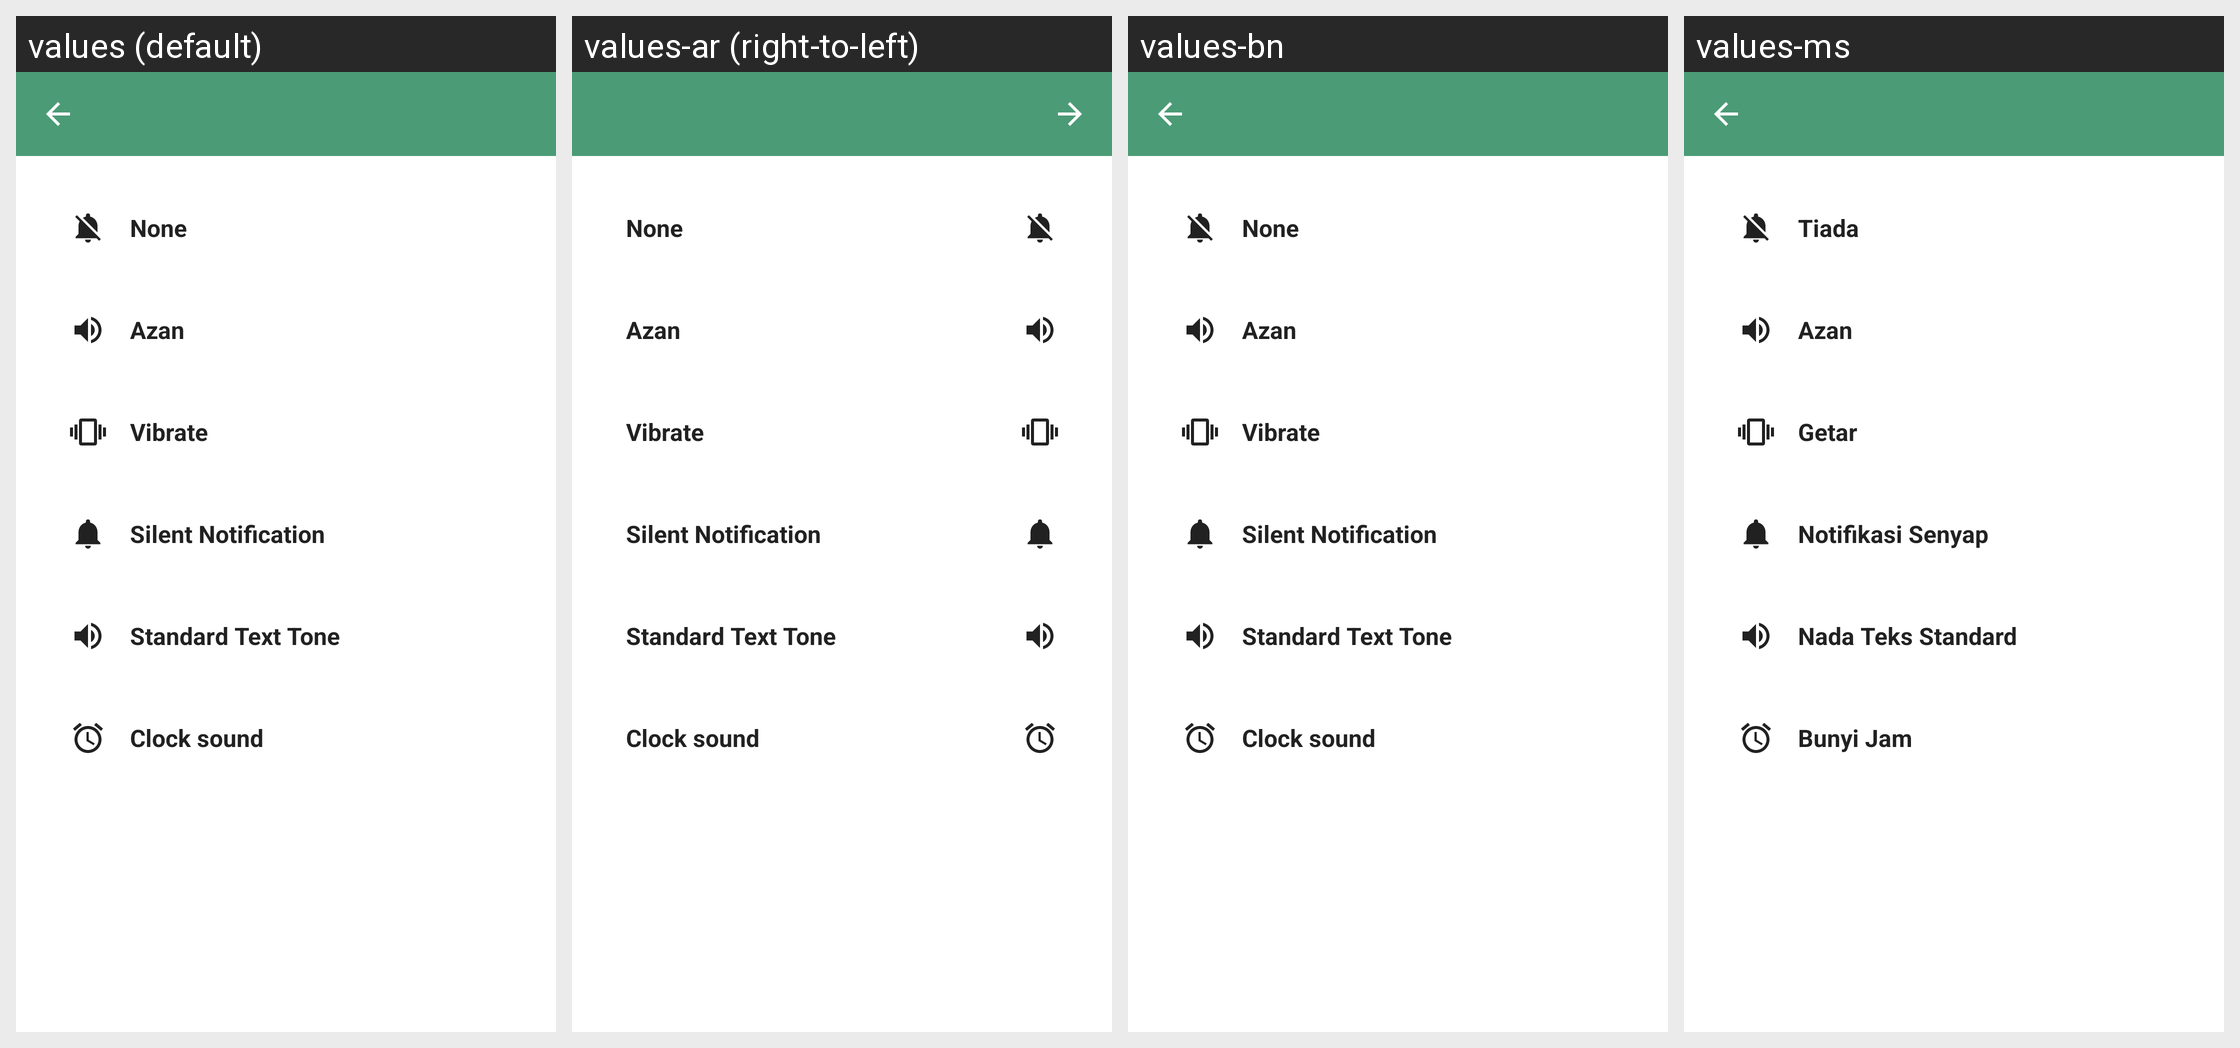

The Android screen above is rendered under several locales of the same app. Produce the string resources it draws, with the default and per-locale values.
Android screen res/layout/activity_prayer_notification_settings.xml rendered under 4 locales, left to right: values (default), values-ar (right-to-left), values-bn, values-ms. Device: Nexus 5 (rendered at 1080×1920; each locale shown at half size, 540×960, under a caption strip naming it); theme AppTheme.
Other locales in the repository, not shown: values-in, values-tr, values-ur.
Strings drawn on this screen, with the default value and each locale's value (text and hints the layout hard-codes, and strings that could not be matched under every locale, appear in the picture but are not listed):

content_desc_none
  values: None
  values-ar: None  [not translated; the default value is used]
  values-bn: None  [not translated; the default value is used]
  values-ms: Tiada

notification_type_none
  values: None
  values-ar: None  [not translated; the default value is used]
  values-bn: None  [not translated; the default value is used]
  values-ms: Tiada

content_desc_azan
  values: Azan
  values-ar: Azan  [not translated; the default value is used]
  values-bn: Azan  [not translated; the default value is used]
  values-ms: Azan

notification_type_azan
  values: Azan
  values-ar: Azan  [not translated; the default value is used]
  values-bn: Azan  [not translated; the default value is used]
  values-ms: Azan

content_desc_vibrate
  values: Vibrate
  values-ar: Vibrate  [not translated; the default value is used]
  values-bn: Vibrate  [not translated; the default value is used]
  values-ms: Getar

notification_type_vibrate
  values: Vibrate
  values-ar: Vibrate  [not translated; the default value is used]
  values-bn: Vibrate  [not translated; the default value is used]
  values-ms: Getar

notification_type_silent
  values: Silent Notification
  values-ar: Silent Notification  [not translated; the default value is used]
  values-bn: Silent Notification  [not translated; the default value is used]
  values-ms: Notifikasi Senyap

notification_type_text_tone
  values: Standard Text Tone
  values-ar: Standard Text Tone  [not translated; the default value is used]
  values-bn: Standard Text Tone  [not translated; the default value is used]
  values-ms: Nada Teks Standard

notification_type_clock
  values: Clock sound
  values-ar: Clock sound  [not translated; the default value is used]
  values-bn: Clock sound  [not translated; the default value is used]
  values-ms: Bunyi Jam
